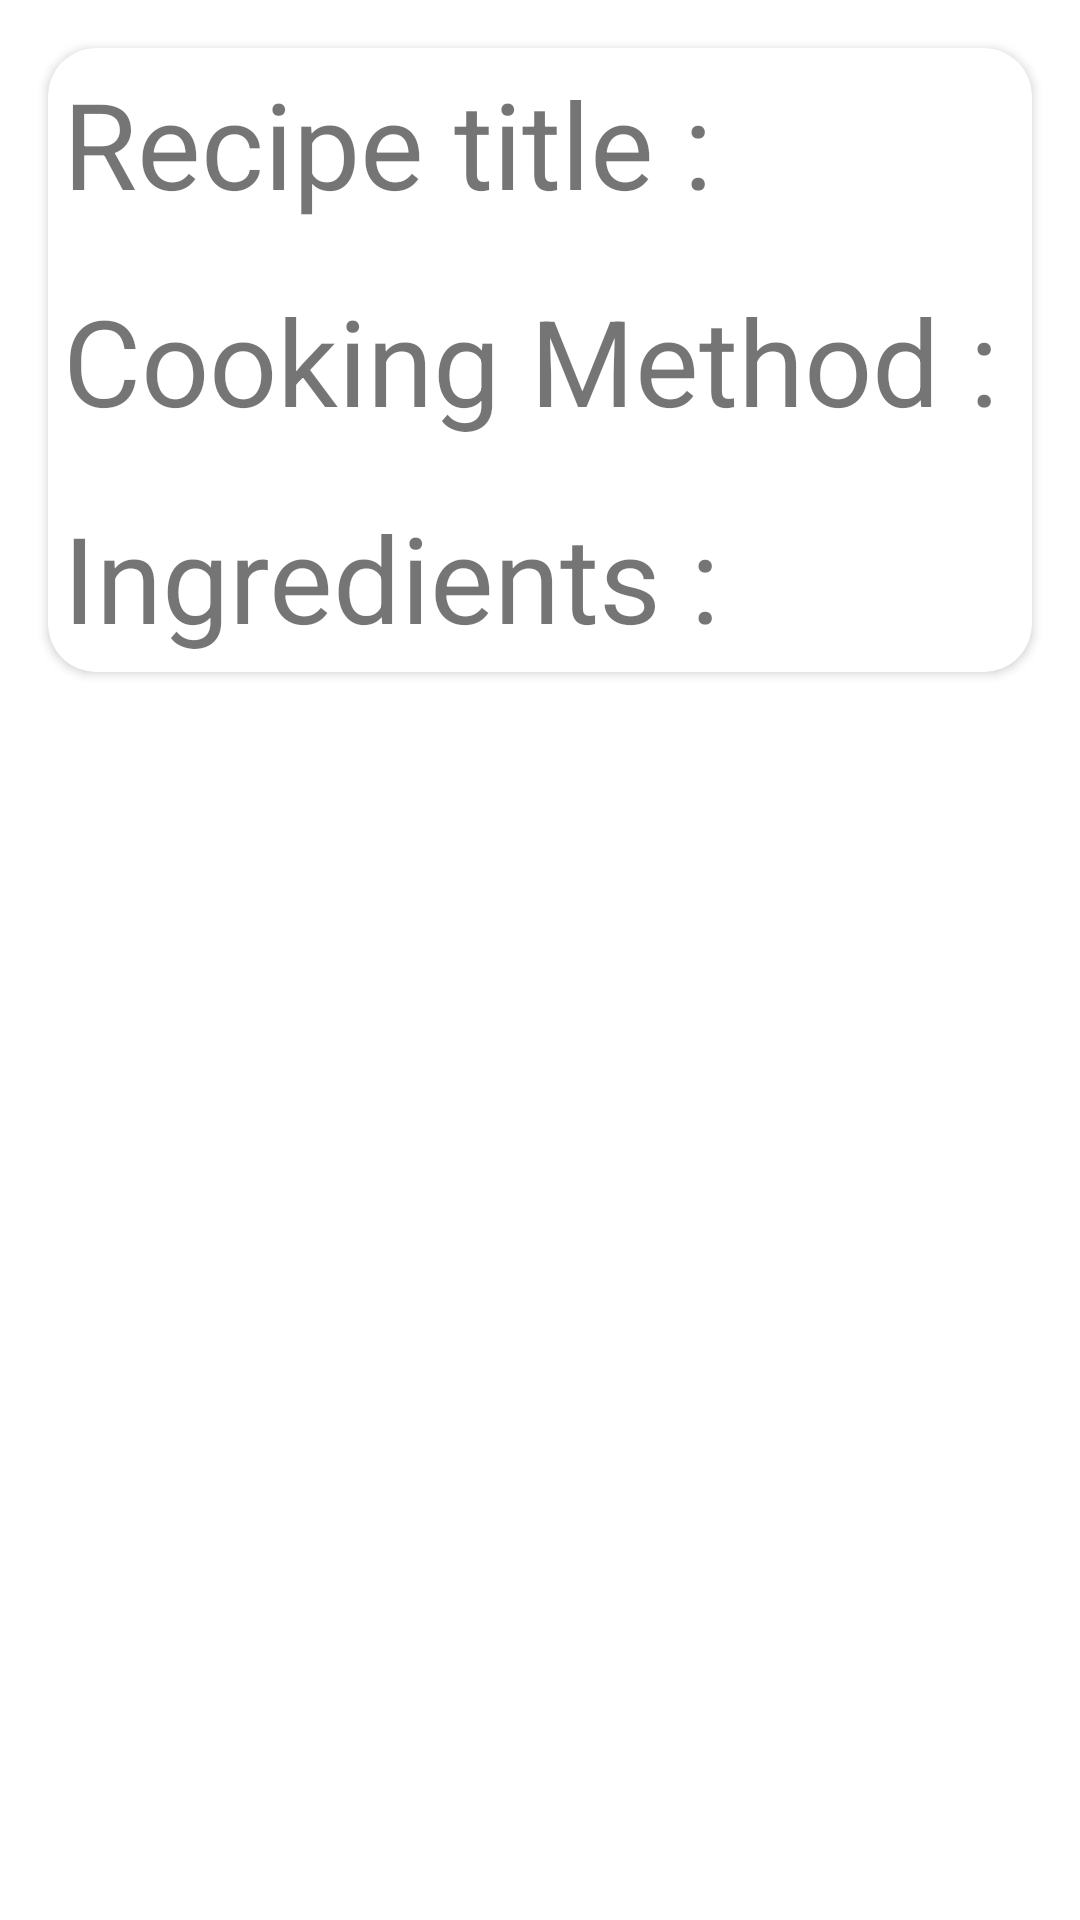

Produce the Android XML layout that renders to this screen, including the resource entries it uses.
<!-- AndroidManifest.xml: application theme AppTheme -->
<!-- res/layout/view_backup.xml -->
<?xml version="1.0" encoding="utf-8"?>
<RelativeLayout xmlns:android="http://schemas.android.com/apk/res/android"
    xmlns:app="http://schemas.android.com/apk/res-auto"
    android:layout_width="match_parent"
    android:layout_height="wrap_content">

        <androidx.cardview.widget.CardView
            android:layout_width="match_parent"
            android:layout_height="wrap_content"
            app:cardCornerRadius="16dp"
            android:layout_margin="16dp"
            >

            <LinearLayout
                android:layout_width="match_parent"
                android:layout_height="wrap_content"
                android:orientation="vertical"
                android:padding="5dp"
                >

                <ImageView
                    android:layout_width="match_parent"
                    android:layout_height="wrap_content"
                    android:id="@+id/viewbackup_serving_recipe"
                    android:adjustViewBounds="true"
                    android:scaleType="fitCenter"
                    app:srcCompat="@drawable/placeholder"
                    />
                <TextView
                    android:layout_width="match_parent"
                    android:layout_height="wrap_content"
                    android:text="Recipe title : "
                    android:textSize="40sp"
                    />
                <TextView
                    android:layout_width="match_parent"
                    android:layout_height="wrap_content"
                    android:id="@+id/viewbackup_title_recipe"
                    />
                <TextView
                    android:layout_width="match_parent"
                    android:layout_height="wrap_content"
                    android:text="Cooking Method : "
                    android:textSize="40sp"
                    />
                <TextView
                    android:layout_width="wrap_content"
                    android:layout_height="wrap_content"
                    android:id="@+id/viewbackup_cooking_Method"
                    />

                <TextView
                    android:layout_width="match_parent"
                    android:layout_height="wrap_content"
                    android:text="Ingredients : "
                    android:textSize="40sp"
                    />

                <androidx.recyclerview.widget.RecyclerView
                    android:layout_width="match_parent"
                    android:layout_height="wrap_content"
                    android:id="@+id/viewbackup_ingredients_recipe"
                    />

            </LinearLayout>

        </androidx.cardview.widget.CardView>


</RelativeLayout>
<!-- resources referenced by this layout -->
<resources>
  <style name="AppTheme" parent="Theme.MaterialComponents.Light.DarkActionBar">
          
          <item name="colorPrimary">@color/colorPrimary</item>
          <item name="colorPrimaryDark">@color/colorPrimaryDark</item>
          <item name="colorAccent">@color/colorAccent</item>
      </style>
  <color name="colorPrimary">#3F51B5</color>
  <color name="colorPrimaryDark">#303F9F</color>
  <color name="colorAccent">#FF4081</color>
</resources>
